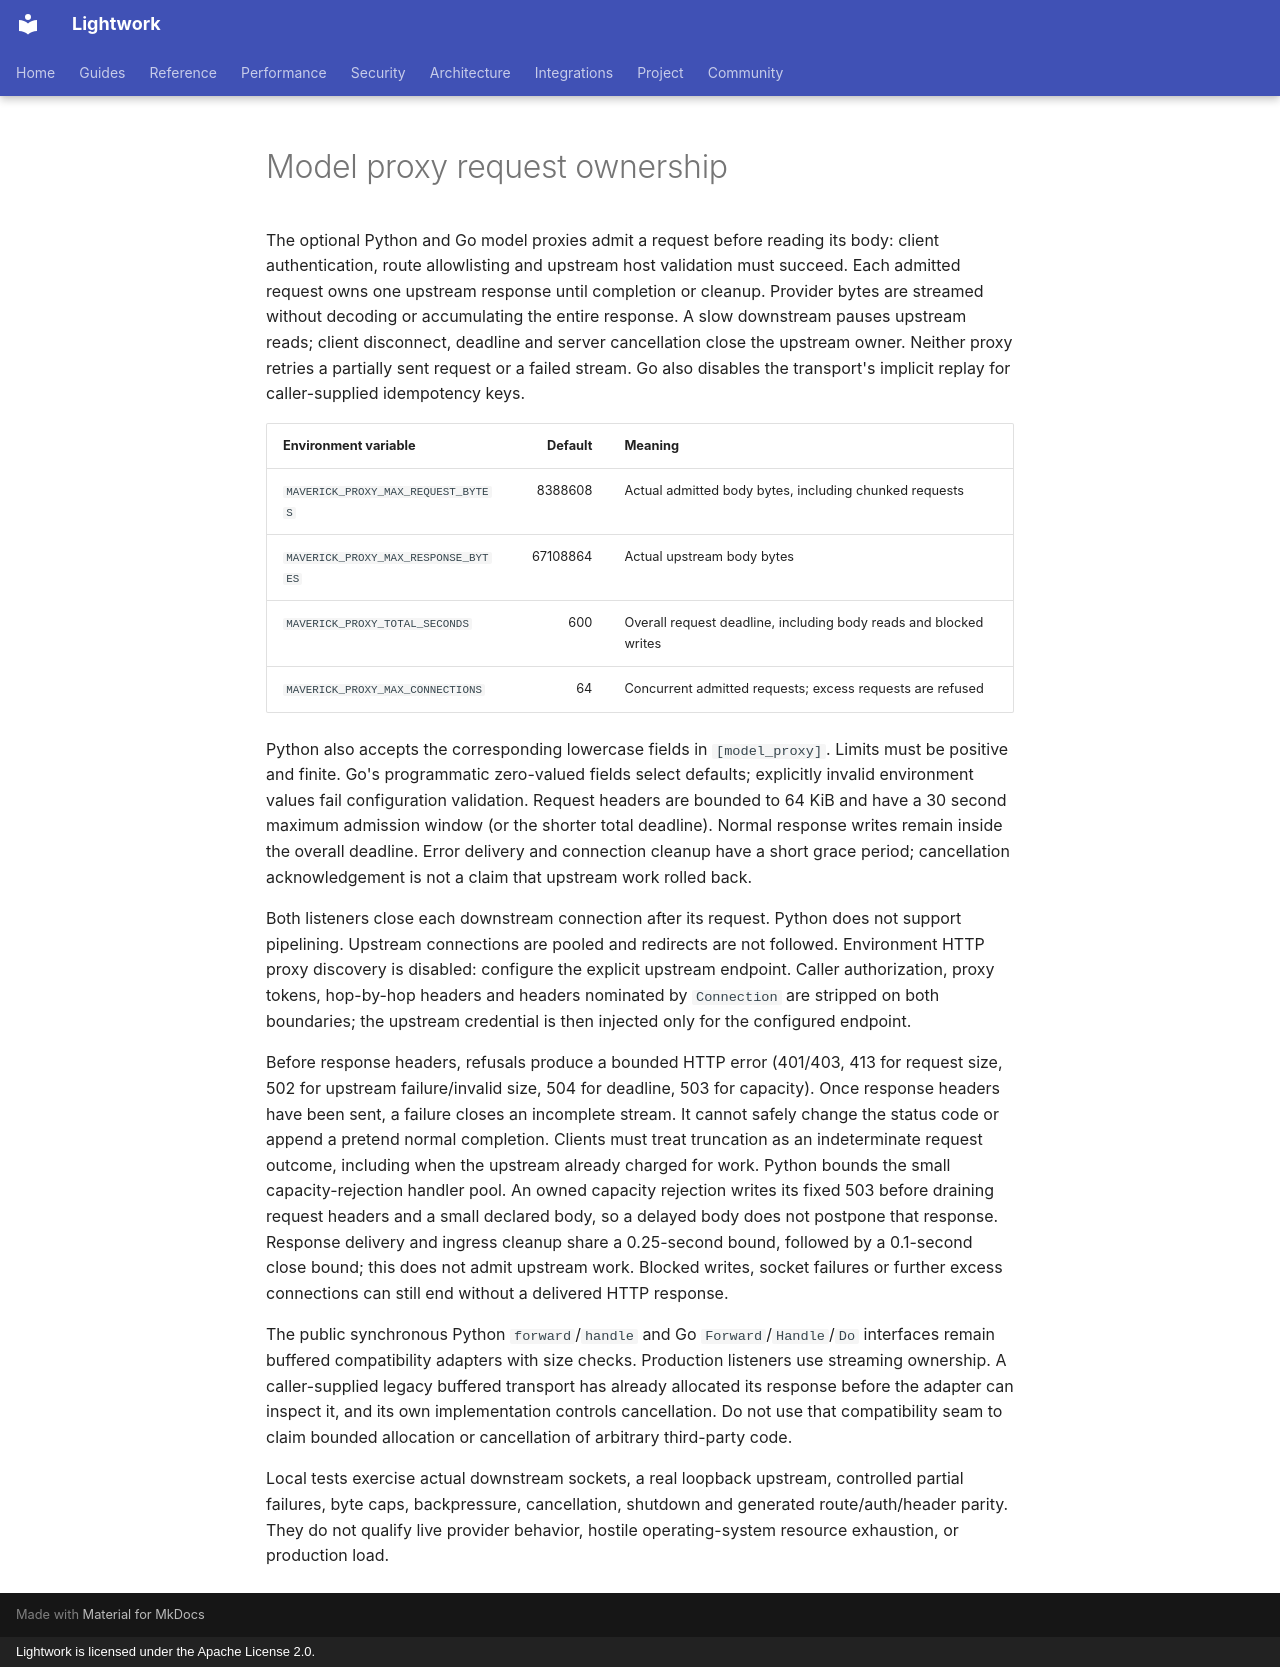

repository: Daybreak-AI-Labs/Lightwork · page: operations/model-proxy-streams/index.html · generator: mkdocs · copyright: Lightwork is licensed under the Apache License 2.0.

# Model proxy request ownership

The optional Python and Go model proxies admit a request before reading its
body: client authentication, route allowlisting and upstream host validation
must succeed. Each admitted request owns one upstream response until completion
or cleanup. Provider bytes are streamed without decoding or accumulating the
entire response. A slow downstream pauses upstream reads; client disconnect,
deadline and server cancellation close the upstream owner. Neither proxy retries
a partially sent request or a failed stream. Go also disables the transport's
implicit replay for caller-supplied idempotency keys.

| Environment variable | Default | Meaning |
| --- | ---: | --- |
| `MAVERICK_PROXY_MAX_REQUEST_BYTES` | 8388608 | Actual admitted body bytes, including chunked requests |
| `MAVERICK_PROXY_MAX_RESPONSE_BYTES` | 67108864 | Actual upstream body bytes |
| `MAVERICK_PROXY_TOTAL_SECONDS` | 600 | Overall request deadline, including body reads and blocked writes |
| `MAVERICK_PROXY_MAX_CONNECTIONS` | 64 | Concurrent admitted requests; excess requests are refused |

Python also accepts the corresponding lowercase fields in `[model_proxy]`.
Limits must be positive and finite. Go's programmatic zero-valued fields select
defaults; explicitly invalid environment values fail configuration validation.
Request headers are bounded to 64 KiB and have a 30 second maximum admission
window (or the shorter total deadline). Normal response writes remain inside
the overall deadline. Error delivery and connection cleanup have a short grace
period; cancellation acknowledgement is not a claim that upstream work rolled
back.

Both listeners close each downstream connection after its request. Python does
not support pipelining. Upstream connections are pooled and redirects are not
followed. Environment HTTP proxy discovery is disabled: configure the explicit
upstream endpoint. Caller authorization, proxy tokens, hop-by-hop headers and
headers nominated by `Connection` are stripped on both boundaries; the upstream
credential is then injected only for the configured endpoint.

Before response headers, refusals produce a bounded HTTP error (401/403,
413 for request size, 502 for upstream failure/invalid size, 504 for deadline,
503 for capacity). Once response headers have been sent, a failure closes an
incomplete stream. It cannot safely change the status code or append a pretend
normal completion. Clients must treat truncation as an indeterminate request
outcome, including when the upstream already charged for work. Python bounds
the small capacity-rejection handler pool. An owned capacity rejection writes
its fixed 503 before draining request headers and a small declared body, so a
delayed body does not postpone that response. Response delivery and ingress
cleanup share a 0.25-second bound, followed by a 0.1-second close bound; this
does not admit upstream work. Blocked writes, socket failures or further excess
connections can still end without a delivered HTTP response.

The public synchronous Python `forward`/`handle` and Go `Forward`/`Handle`/`Do`
interfaces remain buffered compatibility adapters with size checks. Production
listeners use streaming ownership. A caller-supplied legacy buffered transport
has already allocated its response before the adapter can inspect it, and its
own implementation controls cancellation. Do not use that compatibility seam
to claim bounded allocation or cancellation of arbitrary third-party code.

Local tests exercise actual downstream sockets, a real loopback upstream,
controlled partial failures, byte caps, backpressure, cancellation, shutdown
and generated route/auth/header parity. They do not qualify live provider
behavior, hostile operating-system resource exhaustion, or production load.
